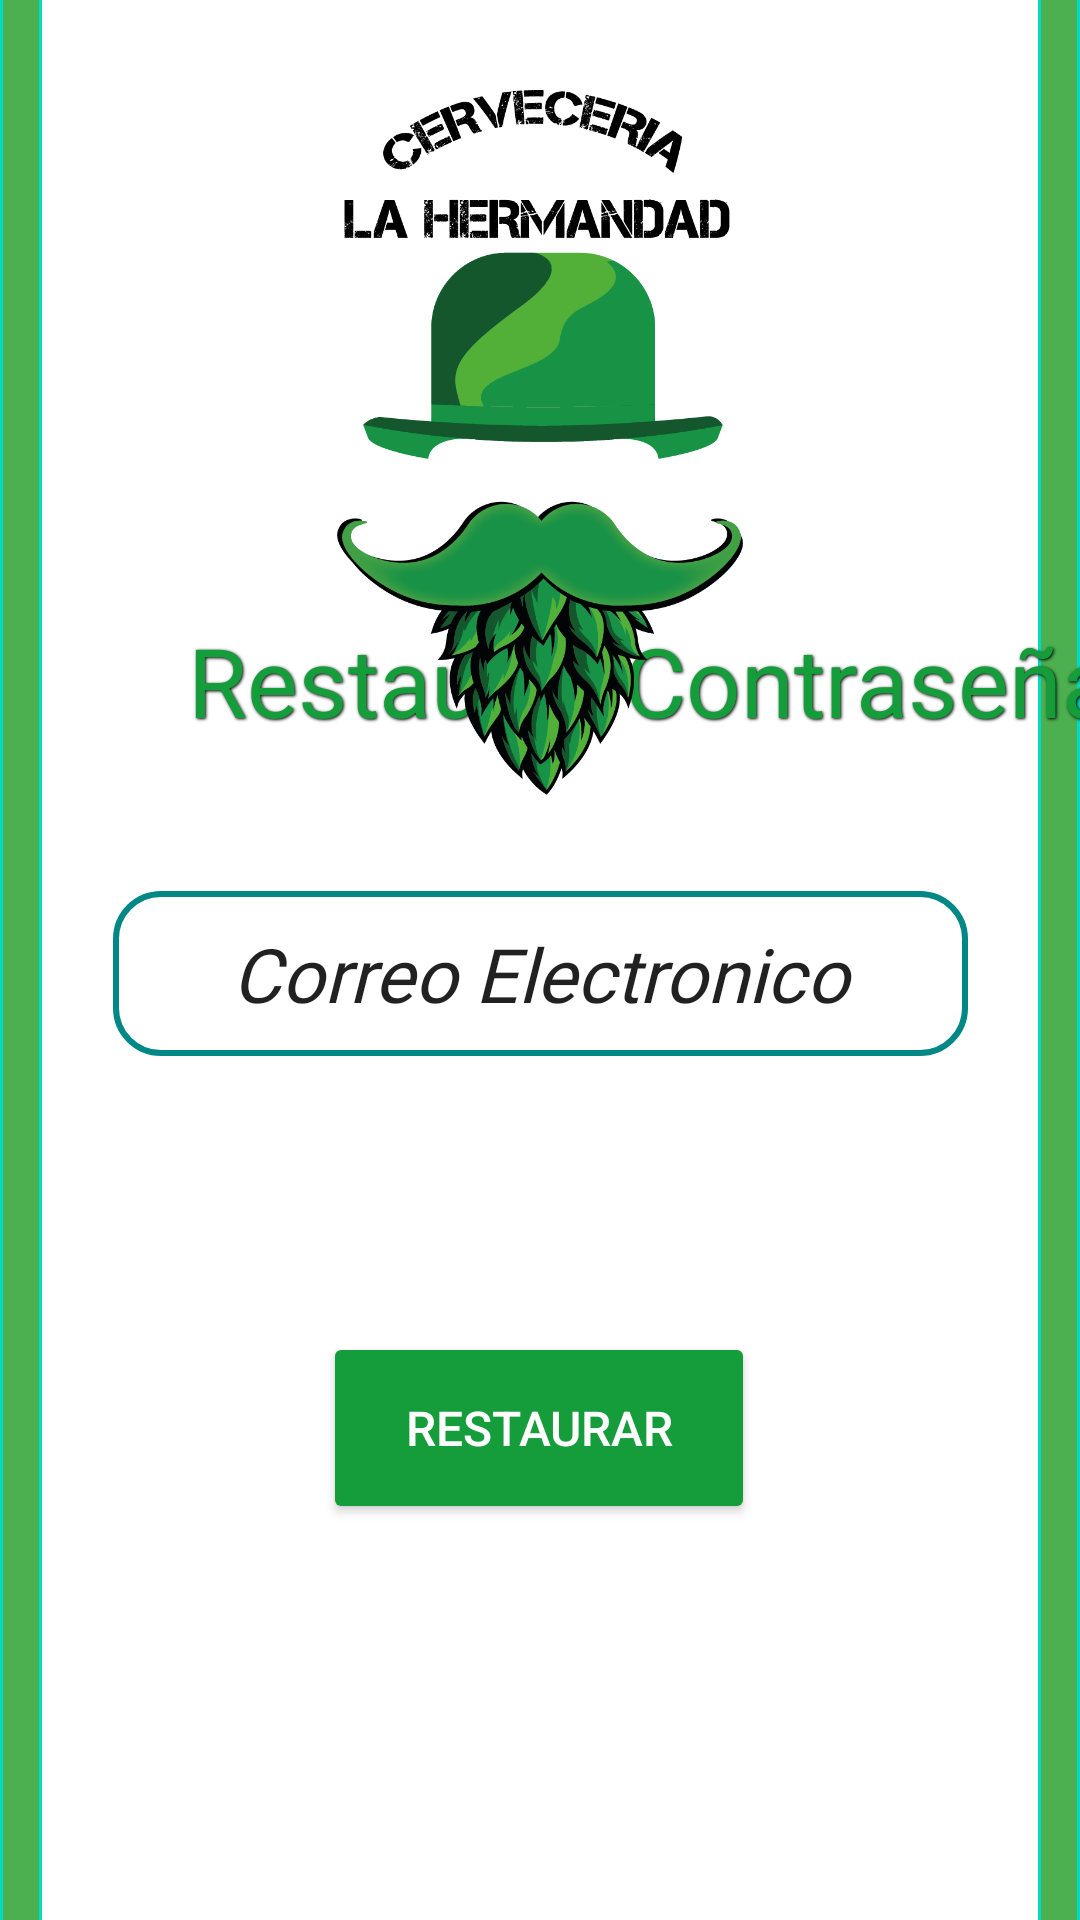

Android layout source for this screen:
<!-- AndroidManifest.xml: application theme Theme.LaHermandad -->
<!-- res/layout/activity_recuperar.xml -->
<?xml version="1.0" encoding="utf-8"?>
<androidx.constraintlayout.widget.ConstraintLayout
    xmlns:android="http://schemas.android.com/apk/res/android"
    xmlns:app="http://schemas.android.com/apk/res-auto"
    xmlns:tools="http://schemas.android.com/tools"
    android:layout_width="match_parent"
    android:layout_height="match_parent"
    android:visibility="visible"
    tools:context=".view.ui.activities.RecuperarActivity"
    tools:visibility="visible">


    <ImageView
        android:id="@+id/imageView7"
        android:layout_width="14dp"
        android:layout_height="747dp"
        android:layout_marginStart="30dp"
        android:layout_marginTop="20dp"
        android:layout_marginBottom="30dp"
        android:adjustViewBounds="true"
        android:background="#4CAF50"
        android:cropToPadding="true"
        android:scaleType="centerInside"
        android:src="@drawable/stylo_borde_editext"
        app:layout_constraintBottom_toBottomOf="parent"
        app:layout_constraintEnd_toEndOf="parent"
        app:layout_constraintHorizontal_bias="1.0"
        app:layout_constraintStart_toStartOf="parent"
        app:layout_constraintTop_toTopOf="parent"
        app:layout_constraintVertical_bias="0.384" />

    <ImageView
        android:id="@+id/imageView6"
        android:layout_width="14dp"
        android:layout_height="741dp"
        android:layout_marginTop="20dp"
        android:layout_marginEnd="30dp"
        android:layout_marginBottom="30dp"
        android:adjustViewBounds="true"
        android:background="#4CAF50"
        android:cropToPadding="true"
        android:scaleType="centerInside"
        android:src="@drawable/stylo_borde_editext"
        app:layout_constraintBottom_toBottomOf="parent"
        app:layout_constraintEnd_toEndOf="parent"
        app:layout_constraintHorizontal_bias="0.0"
        app:layout_constraintStart_toStartOf="parent"
        app:layout_constraintTop_toTopOf="parent"
        app:layout_constraintVertical_bias="0.403" />

    <Button
        android:id="@+id/Recuperarbutton"
        android:layout_width="144dp"
        android:layout_height="64dp"
        android:layout_marginStart="158dp"
        android:layout_marginEnd="159dp"
        android:layout_marginBottom="132dp"
        android:backgroundTint="@color/color_secundario"
        android:gravity="center"
        android:text="RESTAURAR"
        android:textColor="@color/white"
        android:textSize="16sp"
        app:layout_constraintBottom_toBottomOf="parent"
        app:layout_constraintEnd_toEndOf="parent"
        app:layout_constraintStart_toStartOf="parent" />

    <EditText
        android:id="@+id/correorestaurar"
        android:layout_width="285dp"
        android:layout_height="55dp"
        android:layout_alignParentStart="true"
        android:layout_alignParentEnd="true"
        android:layout_alignParentBottom="true"
        android:layout_marginStart="75dp"
        android:layout_marginEnd="75dp"
        android:layout_marginBottom="288dp"
        android:background="@drawable/stylo_borde_editext2"
        android:ems="10"
        android:fontFamily="@font/myriad_regular"
        android:gravity="center"
        android:hint="Correo Electronico"
        android:inputType="textPersonName"
        android:text="Correo Electronico"
        android:textSize="25sp"
        android:textStyle="italic"
        app:layout_constraintBottom_toBottomOf="parent"
        app:layout_constraintEnd_toEndOf="parent"
        app:layout_constraintStart_toStartOf="parent"
        tools:ignore="MissingConstraints" />

    <TextView
        android:id="@+id/textView"
        android:layout_width="334dp"
        android:layout_height="58dp"
        android:layout_marginStart="50dp"
        android:layout_marginEnd="50dp"
        android:layout_marginBottom="384dp"
        android:fontFamily="@font/capsmall_clean"
        android:gravity="center"
        android:shadowColor="@color/black"
        android:shadowDx="1"
        android:shadowDy="1"
        android:shadowRadius="2"
        android:text="Restaurar Contraseña"
        android:textColor="@color/color_secundario"
        android:textSize="32sp"
        android:textStyle="normal"
        app:layout_constraintBottom_toBottomOf="parent"
        app:layout_constraintEnd_toEndOf="parent"
        app:layout_constraintHorizontal_bias="0.0"
        app:layout_constraintStart_toStartOf="parent" />

    <ImageView
        android:id="@+id/imageView"
        android:layout_width="261dp"
        android:layout_height="235dp"
        android:layout_marginStart="89dp"
        android:layout_marginEnd="89dp"
        android:layout_marginBottom="10dp"
        android:contentDescription="logo cerveceria"
        android:scaleType="centerInside"
        android:src="@drawable/logo"
        app:layout_constraintBottom_toBottomOf="parent"
        app:layout_constraintEnd_toEndOf="parent"
        app:layout_constraintStart_toStartOf="parent"
        app:layout_constraintTop_toTopOf="parent"
        app:layout_constraintVertical_bias="0.076" />

</androidx.constraintlayout.widget.ConstraintLayout>
<!-- resources referenced by this layout -->
<resources>
  <color name="black">#FF000000</color>
  <color name="color_secundario">#159C3B</color>
  <color name="white">#FFFFFFFF</color>
  <!-- drawable logo: png bitmap (drawable, 112514 bytes) -->
  <!-- drawable stylo_borde_editext (drawable) -->
  <?xml version="1.0" encoding="utf-8"?>
  <shape xmlns:android="http://schemas.android.com/apk/res/android" android:shape="rectangle">
  
      <stroke
          android:width="1sp"
          android:color="@color/teal_200">
  
      </stroke>
  
      <padding
          android:bottom="10sp"
          android:left="10sp"
          android:right="10sp"
          android:top="10sp">
      </padding>
  
      <corners
          android:radius="15dp">
      </corners>
  
  </shape>
  <!-- drawable stylo_borde_editext2 (drawable) -->
  <?xml version="1.0" encoding="utf-8"?>
  <shape xmlns:android ="http://schemas.android.com/apk/res/android" android:shape="rectangle">
      <stroke
          android:width="2sp"
          android:color="@color/teal_700">
  
      </stroke>
      <padding
          android:bottom="5sp"
          android:left="5sp"
          android:right="5sp"
          android:top="5sp">
      </padding>
      <corners
          android:radius="15dp">
      </corners>
  
  </shape>
  <style name="Theme.LaHermandad" parent="Theme.MaterialComponents.DayNight.DarkActionBar">
          
          <item name="colorPrimary">@color/fondo_inicio</item>
          <item name="colorPrimaryVariant">@color/color_secundario</item>
          <item name="colorOnPrimary">@color/white</item>
          
          <item name="colorSecondary">@color/teal_200</item>
          <item name="colorSecondaryVariant">@color/teal_700</item>
          <item name="colorOnSecondary">@color/black</item>
          
          <item name="android:statusBarColor">?attr/colorPrimaryVariant</item>
          
      </style>
  <color name="teal_200">#FF03DAC5</color>
  <color name="teal_700">#FF018786</color>
  <color name="fondo_inicio">#56BCAD</color>
</resources>
